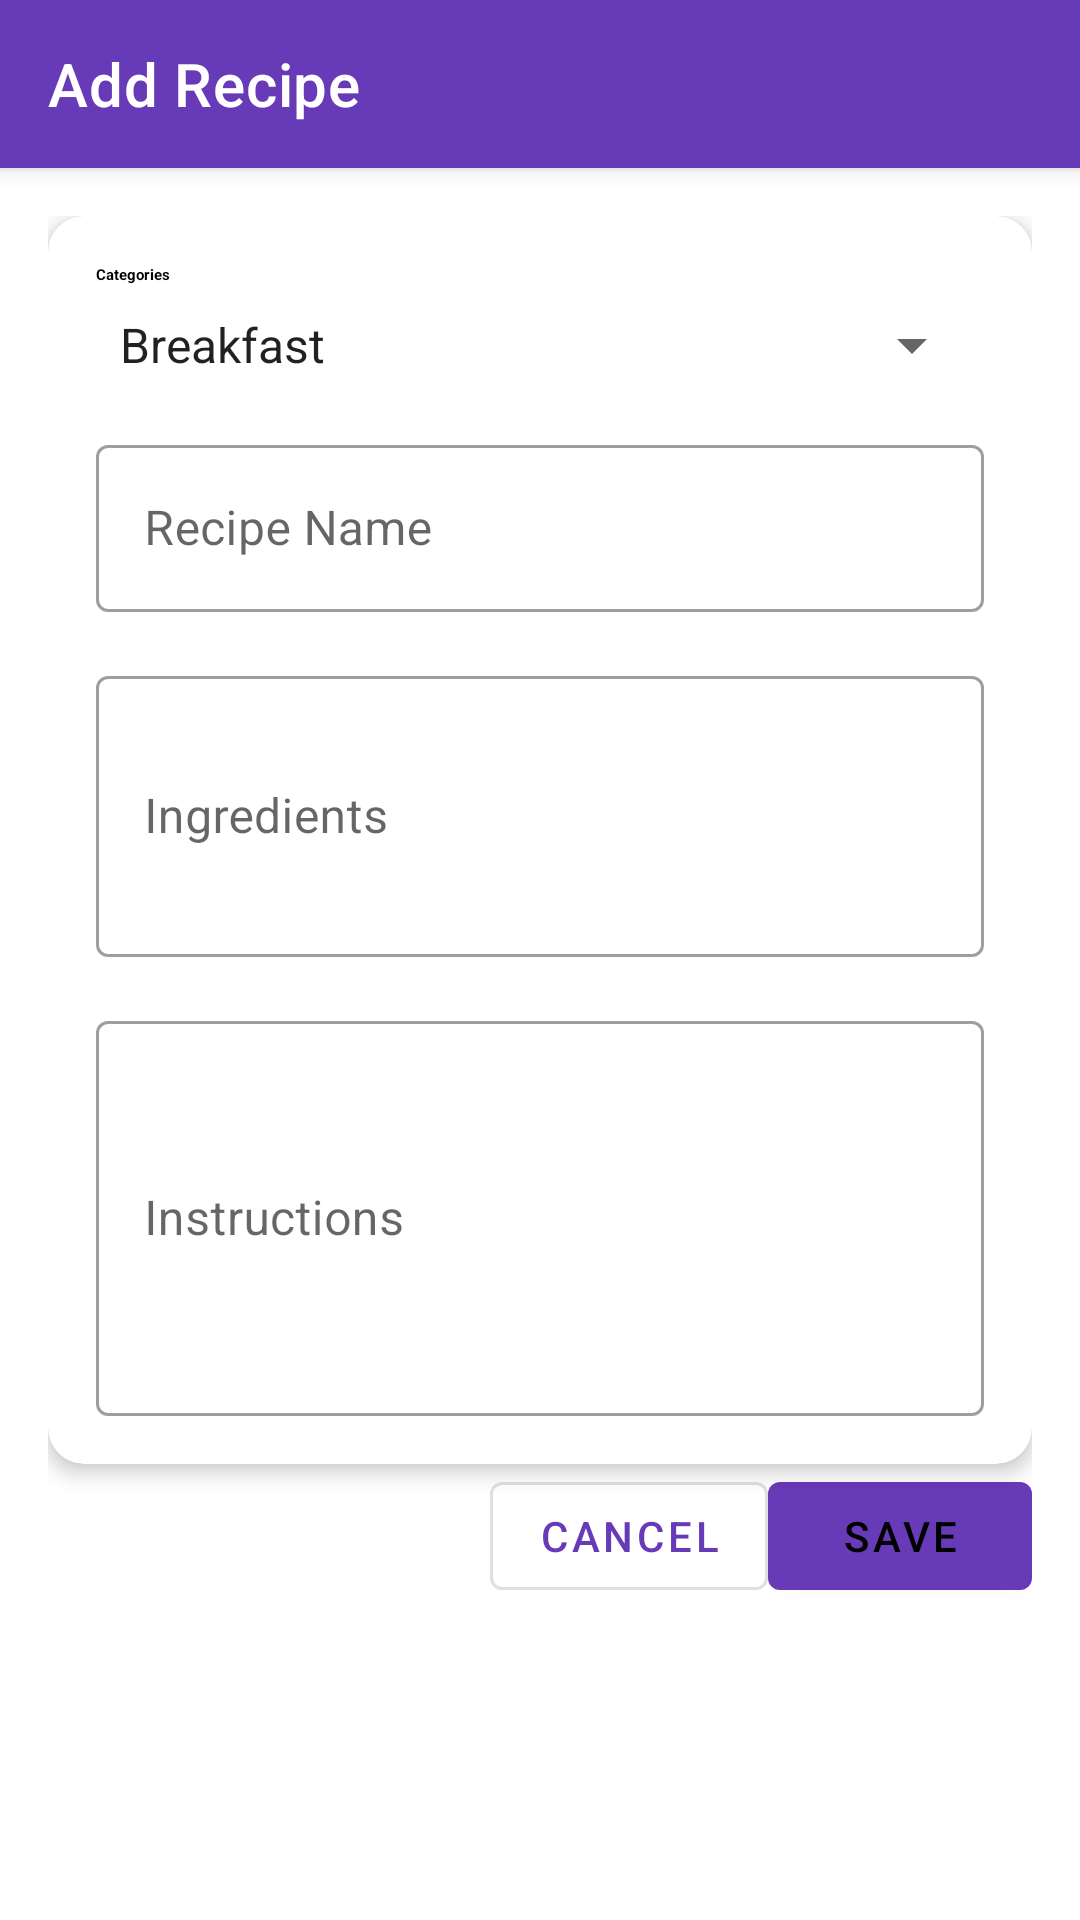

Reconstruct the res/layout file that produces this screen, plus the resources it refers to.
<!-- AndroidManifest.xml: application theme Theme.CulinaryCompanion -->
<!-- res/layout/fragment_add_recipe.xml -->
<?xml version="1.0" encoding="utf-8"?>
<layout xmlns:android="http://schemas.android.com/apk/res/android"
    xmlns:app="http://schemas.android.com/apk/res-auto">

    <data/>

    <androidx.coordinatorlayout.widget.CoordinatorLayout
        android:layout_width="match_parent"
        android:layout_height="match_parent">

        
        <com.google.android.material.appbar.AppBarLayout
            android:layout_width="match_parent"
            android:layout_height="wrap_content"
            android:theme="@style/ThemeOverlay.MaterialComponents.Dark.ActionBar">

            <com.google.android.material.appbar.MaterialToolbar
                android:id="@+id/toolbar"
                android:layout_width="match_parent"
                android:layout_height="?attr/actionBarSize"
                android:background="?attr/colorPrimary"
                app:navigationIcon="@drawable/ic_baseline_arrow_back_24"
                app:navigationIconTint="@android:color/white"
                app:title="@string/add_recipe"
                app:titleTextColor="@android:color/white"/>
        </com.google.android.material.appbar.AppBarLayout>

        
        <androidx.core.widget.NestedScrollView
            android:layout_width="match_parent"
            android:layout_height="match_parent"
            app:layout_behavior="@string/appbar_scrolling_view_behavior"
            android:padding="16dp">

            <LinearLayout
                android:layout_width="match_parent"
                android:layout_height="wrap_content"
                android:orientation="vertical"
                android:spacing="16dp">

                
                <com.google.android.material.card.MaterialCardView
                    android:layout_width="match_parent"
                    android:layout_height="wrap_content"
                    app:cardCornerRadius="12dp"
                    app:cardElevation="4dp">

                    <LinearLayout
                        android:layout_width="match_parent"
                        android:layout_height="wrap_content"
                        android:orientation="vertical"
                        android:padding="16dp">

                        
                        <TextView
                            android:layout_width="wrap_content"
                            android:layout_height="wrap_content"
                            android:text="@string/categories"
                            android:textAppearance="?attr/textAppearanceTitleMedium"
                            android:textStyle="bold"
                            android:layout_marginBottom="8dp"/>

                        <Spinner
                            android:id="@+id/spinnerCategory"
                            android:layout_width="match_parent"
                            android:layout_height="wrap_content"
                            android:entries="@array/category_array"
                            android:layout_marginBottom="16dp"/>

                        
                        <com.google.android.material.textfield.TextInputLayout
                            style="@style/Widget.MaterialComponents.TextInputLayout.OutlinedBox"
                            android:layout_width="match_parent"
                            android:layout_height="wrap_content"
                            android:hint="@string/recipe_name"
                            android:layout_marginBottom="16dp">

                            <com.google.android.material.textfield.TextInputEditText
                                android:id="@+id/etName"
                                android:layout_width="match_parent"
                                android:layout_height="wrap_content"/>
                        </com.google.android.material.textfield.TextInputLayout>

                        
                        <com.google.android.material.textfield.TextInputLayout
                            style="@style/Widget.MaterialComponents.TextInputLayout.OutlinedBox"
                            android:layout_width="match_parent"
                            android:layout_height="wrap_content"
                            android:hint="@string/ingredients"
                            android:layout_marginBottom="16dp">

                            <com.google.android.material.textfield.TextInputEditText
                                android:id="@+id/etIngredients"
                                android:layout_width="match_parent"
                                android:layout_height="wrap_content"
                                android:inputType="textMultiLine"
                                android:lines="3"/>
                        </com.google.android.material.textfield.TextInputLayout>

                        
                        <com.google.android.material.textfield.TextInputLayout
                            style="@style/Widget.MaterialComponents.TextInputLayout.OutlinedBox"
                            android:layout_width="match_parent"
                            android:layout_height="wrap_content"
                            android:hint="@string/instructions">

                            <com.google.android.material.textfield.TextInputEditText
                                android:id="@+id/etInstructions"
                                android:layout_width="match_parent"
                                android:layout_height="wrap_content"
                                android:inputType="textMultiLine"
                                android:lines="5"/>
                        </com.google.android.material.textfield.TextInputLayout>
                    </LinearLayout>
                </com.google.android.material.card.MaterialCardView>

                
                <LinearLayout
                    android:layout_width="match_parent"
                    android:layout_height="wrap_content"
                    android:orientation="horizontal"
                    android:gravity="end"
                    android:spacing="16dp">

                    <com.google.android.material.button.MaterialButton
                        android:id="@+id/btnCancel"
                        style="@style/Widget.MaterialComponents.Button.OutlinedButton"
                        android:layout_width="wrap_content"
                        android:layout_height="wrap_content"
                        android:text="@string/cancel"/>

                    <com.google.android.material.button.MaterialButton
                        android:id="@+id/btnSave"
                        style="@style/Widget.MaterialComponents.Button"
                        android:layout_width="wrap_content"
                        android:layout_height="wrap_content"
                        android:text="@string/save"/>
                </LinearLayout>
            </LinearLayout>
        </androidx.core.widget.NestedScrollView>
    </androidx.coordinatorlayout.widget.CoordinatorLayout>
</layout>
<!-- resources referenced by this layout -->
<resources>
  <string-array name="category_array">
          <item>@string/category_breakfast</item>
          <item>@string/category_brunch</item>
          <item>@string/category_lunch</item>
          <item>@string/category_dinner</item>
          <item>@string/category_dessert</item>
          <item>@string/category_other</item>
      </string-array>
  <string name="add_recipe">Add Recipe</string>
  <string name="cancel">Cancel</string>
  <string name="categories">Categories</string>
  <string name="ingredients">Ingredients</string>
  <string name="instructions">Instructions</string>
  <string name="recipe_name">Recipe Name</string>
  <string name="save">Save</string>
  <style name="Theme.CulinaryCompanion" parent="Theme.MaterialComponents.DayNight.NoActionBar">
          
          <item name="colorPrimary">@color/purple_500</item>
          <item name="colorPrimaryVariant">@color/purple_700</item>
          <item name="colorOnPrimary">@color/white</item>
  
          
          <item name="android:statusBarColor">?attr/colorPrimaryVariant</item>
          <item name="android:navigationBarColor">?attr/colorPrimaryVariant</item>
  
          
          <item name="windowActionBar">false</item>
          <item name="windowNoTitle">true</item>
      </style>
  <string name="category_breakfast">Breakfast</string>
  <string name="category_brunch">Brunch</string>
  <string name="category_lunch">Lunch</string>
  <string name="category_dinner">Dinner</string>
  <string name="category_dessert">Dessert</string>
  <string name="category_other">Other</string>
  <color name="purple_500">#673AB7</color>
  <color name="purple_700">#FF3700B3</color>
  <color name="white">#FFFFFF</color>
</resources>
